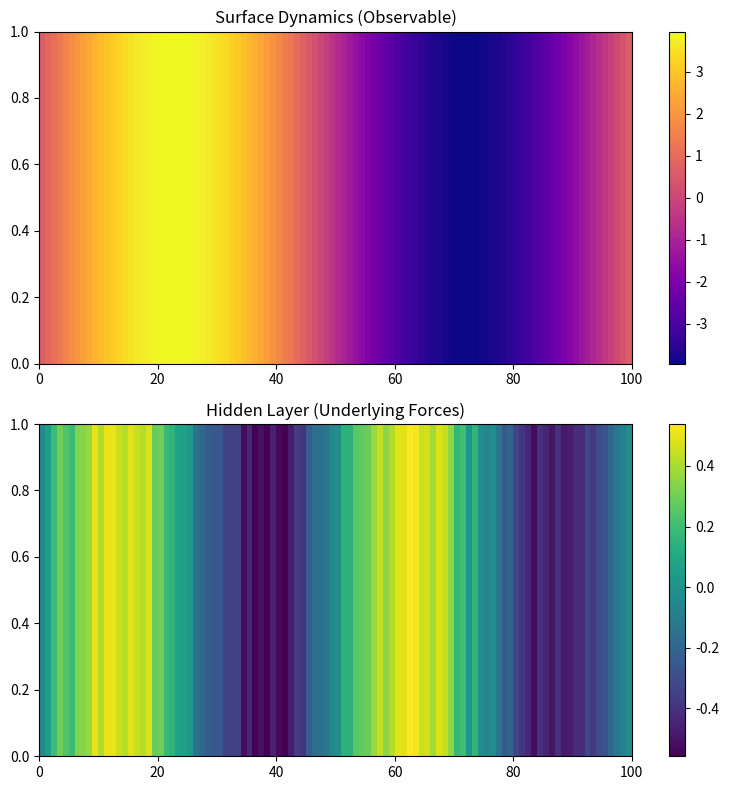

Write Python code to recreate this figure.
import numpy as np
import matplotlib.pyplot as plt
import matplotlib.animation as animation

# Constants for simulation
SPATIAL_POINTS = 100  # Number of points in space
TIME_STEPS = 200  # Number of time steps in the animation
AMPLITUDE = 2.0  # Base amplitude of waves
FREQUENCY = 0.1  # Frequency of oscillation
RESONANCE_FACTOR = 0.5  # Resonance amplification
NOISE_LEVEL = 0.05  # Stochastic noise intensity

# Function to generate the multi-layered data
def generate_holographic_data(spatial_points, time_steps):
    x = np.linspace(0, 10, spatial_points)  # Spatial dimension
    t = np.linspace(0, 10, time_steps)  # Time dimension
    surface_layer = []  # The observable phenomenon
    hidden_layer = []  # The underlying mechanics

    for time in t:
        # Surface layer: Observable wave patterns
        wave1 = AMPLITUDE * np.sin(2 * np.pi * FREQUENCY * x + time)
        wave2 = AMPLITUDE * np.cos(2 * np.pi * FREQUENCY * (x - 2) - time)
        surface = wave1 + wave2

        # Hidden layer: Resonance and stochastic noise
        resonance = RESONANCE_FACTOR * np.sin(4 * np.pi * FREQUENCY * x - 0.5 * time)
        stochastic = NOISE_LEVEL * np.random.normal(0, 1, spatial_points)
        hidden = resonance + stochastic

        # Store both layers
        surface_layer.append(surface)
        hidden_layer.append(hidden)

    return np.array(surface_layer), np.array(hidden_layer)

# Animation function to display layers
def animate_holography(surface_data, hidden_data, spatial_points):
    fig, axs = plt.subplots(2, 1, figsize=(8, 8))

    # First subplot: Surface dynamics
    ax1 = axs[0]
    surface_plot = ax1.imshow(surface_data[0].reshape(1, -1), extent=[0, spatial_points, 0, 1], 
                              aspect='auto', cmap='plasma')
    ax1.set_title("Surface Dynamics (Observable)")
    fig.colorbar(surface_plot, ax=ax1)

    # Second subplot: Hidden mechanics
    ax2 = axs[1]
    hidden_plot = ax2.imshow(hidden_data[0].reshape(1, -1), extent=[0, spatial_points, 0, 1], 
                             aspect='auto', cmap='viridis')
    ax2.set_title("Hidden Layer (Underlying Forces)")
    fig.colorbar(hidden_plot, ax=ax2)

    # Animation update function
    def update(frame):
        surface_plot.set_array(surface_data[frame].reshape(1, -1))
        hidden_plot.set_array(hidden_data[frame].reshape(1, -1))
        return surface_plot, hidden_plot

    ani = animation.FuncAnimation(fig, update, frames=len(surface_data), blit=False)
    plt.tight_layout()
    plt.show()

# Main execution
if __name__ == "__main__":
    print("Generating holographic data...")
    surface_data, hidden_data = generate_holographic_data(SPATIAL_POINTS, TIME_STEPS)

    print("Animating holographic visualization...")
    animate_holography(surface_data, hidden_data, SPATIAL_POINTS)
